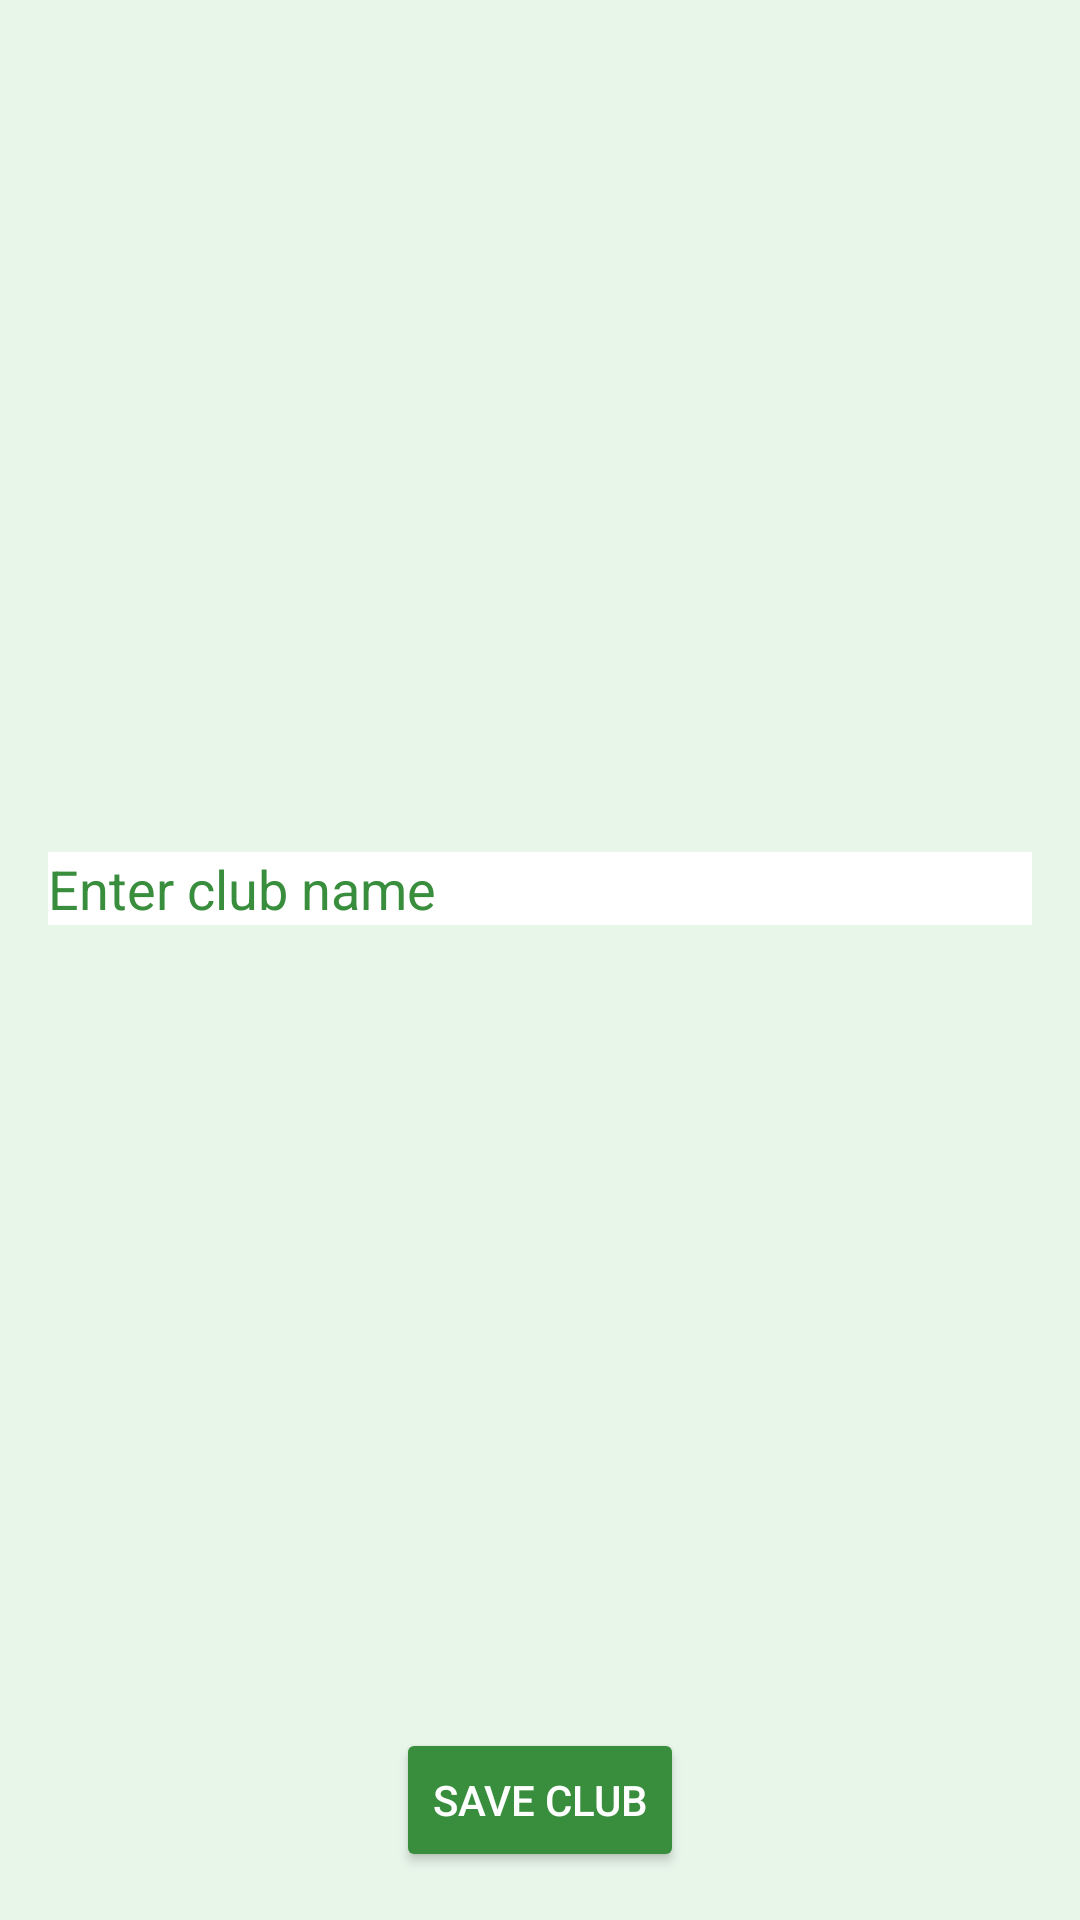

Layout XML and referenced resources for this Android screen:
<!-- AndroidManifest.xml: application theme Theme.BeTheClub -->
<!-- res/layout/activity_add_club.xml -->
<?xml version="1.0" encoding="utf-8"?>
<androidx.constraintlayout.widget.ConstraintLayout xmlns:android="http://schemas.android.com/apk/res/android"
    xmlns:app="http://schemas.android.com/apk/res-auto"
    xmlns:tools="http://schemas.android.com/tools"
    android:layout_width="match_parent"
    android:layout_height="match_parent"
    android:background="@color/light_green"
    android:padding="16dp"
    tools:context=".AddClubActivity">

    <EditText
        android:id="@+id/clubNameEditText"
        android:layout_width="0dp"
        android:layout_height="wrap_content"
        android:background="@color/white"
        android:hint="Enter club name"
        android:textColor="@color/very_dark_green"
        android:textColorHint="@color/dark_green"
        app:layout_constraintBottom_toTopOf="@id/saveButton"
        app:layout_constraintEnd_toEndOf="parent"
        app:layout_constraintStart_toStartOf="parent"
        app:layout_constraintTop_toTopOf="parent" />

    <Button
        android:id="@+id/saveButton"
        android:layout_width="wrap_content"
        android:layout_height="wrap_content"
        android:backgroundTint="@color/colorPrimaryDark"
        android:text="Save Club"
        android:textColor="@color/white"
        app:layout_constraintBottom_toBottomOf="parent"
        app:layout_constraintEnd_toEndOf="parent"
        app:layout_constraintStart_toStartOf="parent" />
</androidx.constraintlayout.widget.ConstraintLayout>
<!-- resources referenced by this layout -->
<resources>
  <color name="colorPrimaryDark">#388E3C</color>
  <color name="dark_green">#388E3C</color>
  <color name="light_green">#E8F5E9</color>
  <color name="very_dark_green">#1B5E20</color>
  <color name="white">#FFFFFFFF</color>
  <style name="Theme.BeTheClub" parent="Theme.AppCompat.Light.DarkActionBar">
          
          <item name="colorPrimary">@color/colorPrimary</item>
          <item name="colorPrimaryDark">@color/colorPrimaryDark</item>
          <item name="colorAccent">@color/colorAccent</item>
          <item name="android:textColorPrimary">@color/textColorPrimary</item> 
      </style>
  <color name="colorPrimary">#4CAF50</color>
  <color name="colorAccent">#FFC107</color>
  <color name="textColorPrimary">#33070707</color>
</resources>
